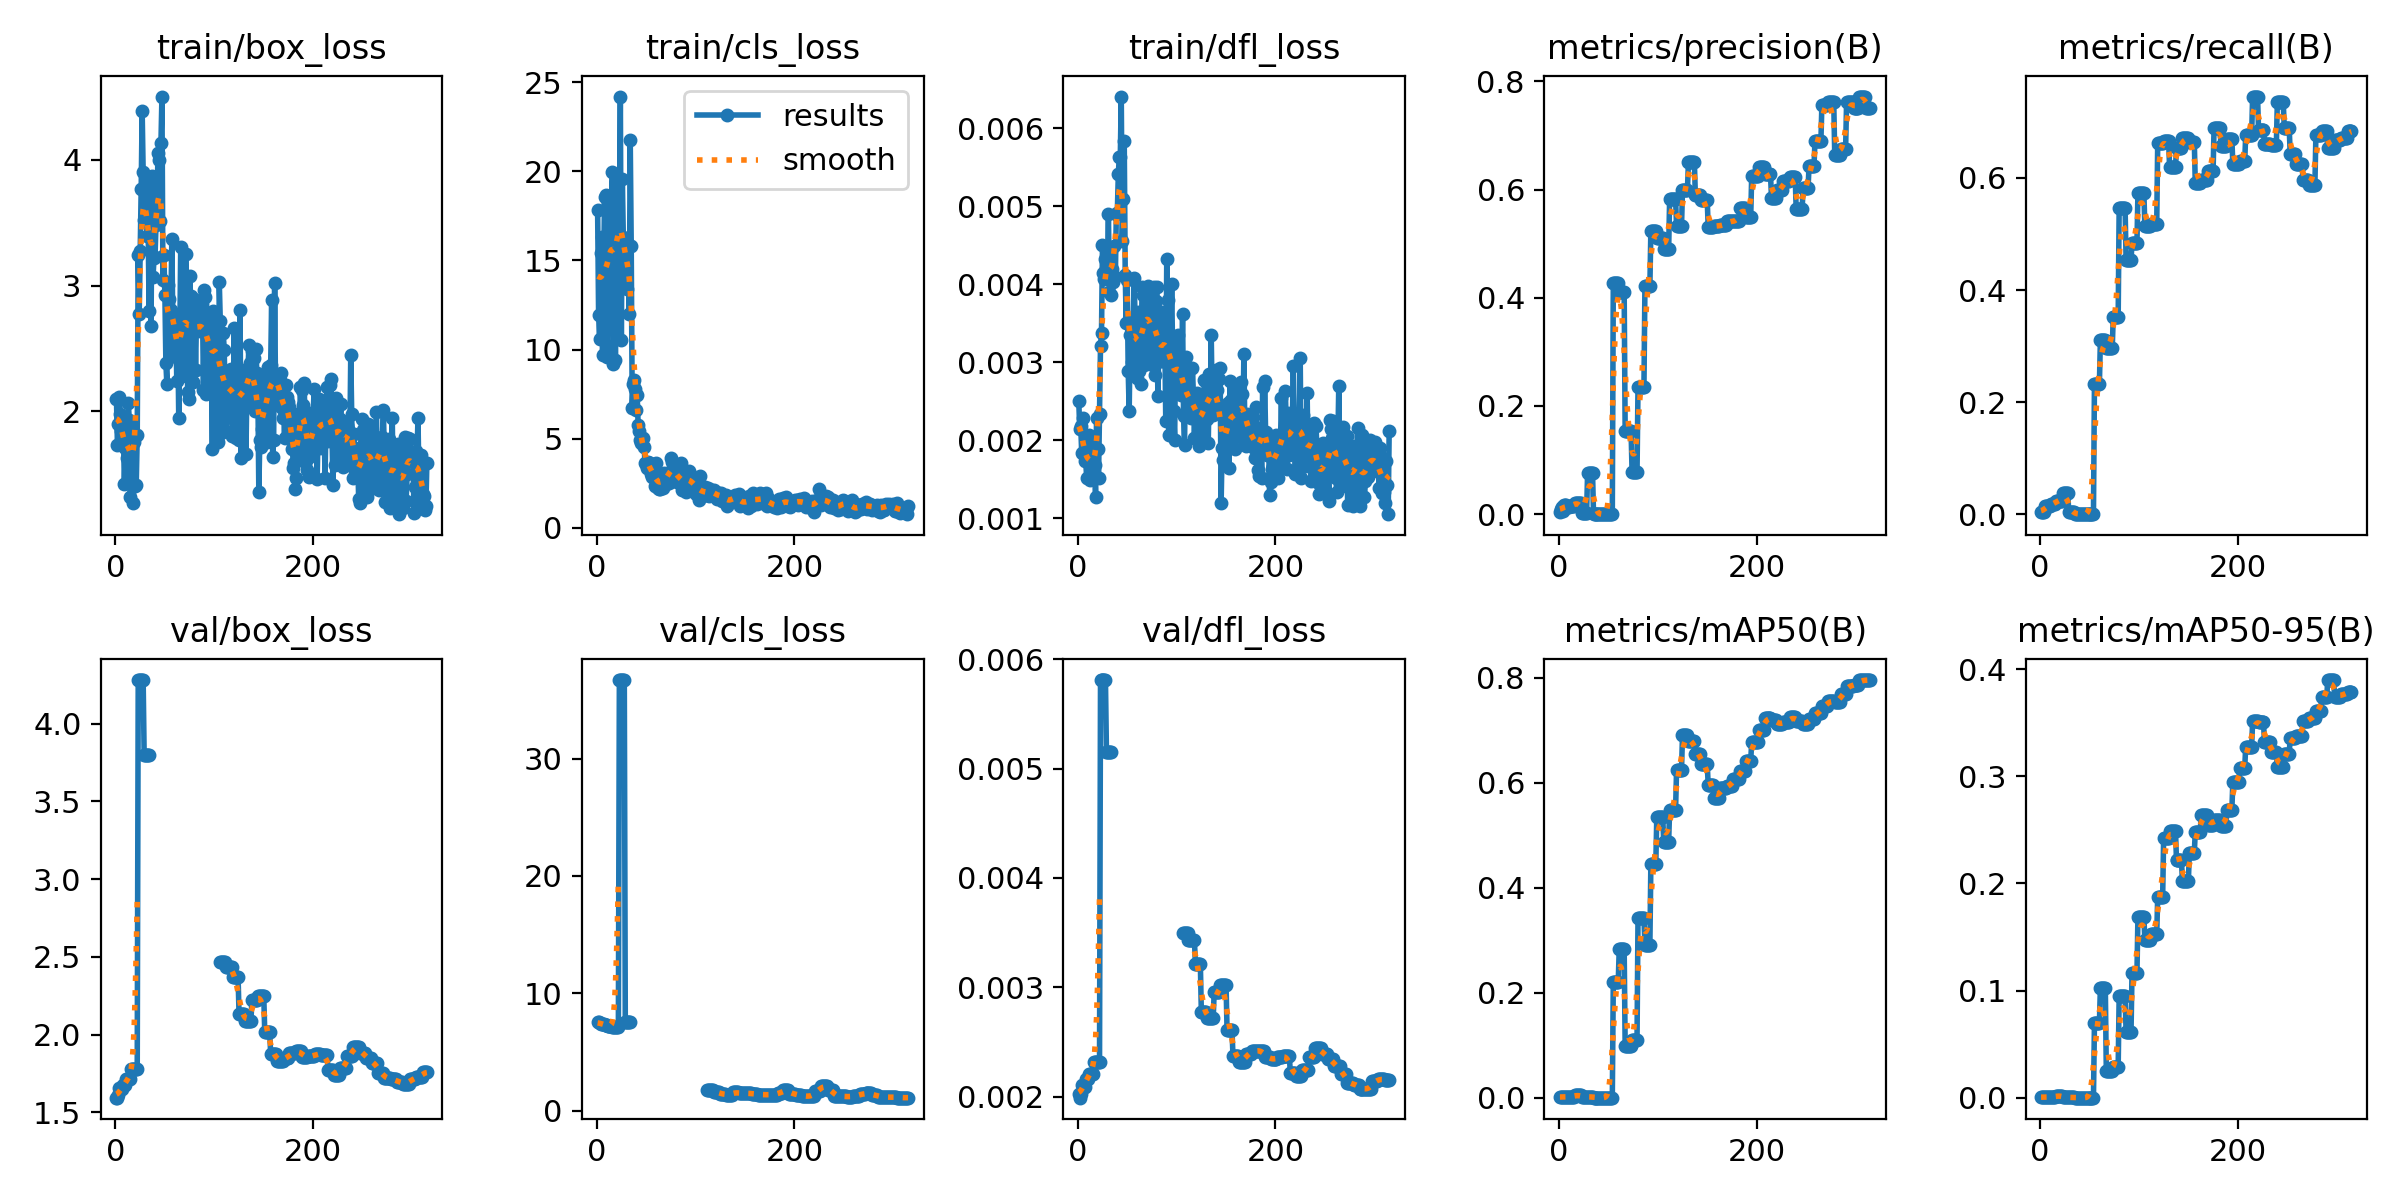

The table this chart was drawn from, first rows:
epoch, time, train/box_loss, train/cls_loss, train/dfl_loss, metrics/precision(B), metrics/recall(B), metrics/mAP50(B), metrics/mAP50-95(B), val/box_loss, val/cls_loss, val/dfl_loss, lr/pg0, lr/pg1, lr/pg2
1, 17.12, 2.096, 17.83, 0.0025, 0.00397, 0.00463, 0.00128, 0.0005, 1.593, 7.552, 0.00202, 0.00032, 0.00032, 0.09632
2, 18.09, 1.731, 11.95, 0.00214, 0.00967, 0.00463, 0.00127, 0.00049, 1.595, 7.531, 0.00199, 0.0007193, 0.0007193, 0.09172
3, 19.19, 1.902, 10.6, 0.00218, 0.01245, 0.00463, 0.00109, 0.00041, 1.609, 7.498, 0.00202, 0.001118, 0.001118, 0.08712
4, 20.17, 2.11, 15.43, 0.00183, 0.00594, 0.00463, 0.00121, 0.0004, 1.659, 7.434, 0.00211, 0.001515, 0.001515, 0.08252
5, 21.15, 1.98, 16.31, 0.00228, 0.01709, 0.01389, 0.00158, 0.00054, 1.648, 7.392, 0.00209, 0.001912, 0.001912, 0.07791
6, 22.17, 1.847, 9.711, 0.00184, 0.01709, 0.01389, 0.00158, 0.00054, 1.648, 7.392, 0.00209, 0.002309, 0.002309, 0.07331
7, 23.18, 1.865, 13.59, 0.00173, 0.01709, 0.01389, 0.00158, 0.00054, 1.648, 7.392, 0.00209, 0.002704, 0.002704, 0.0687
8, 24.27, 1.86, 18.55, 0.00174, 0.01259, 0.01389, 0.0015, 0.00057, 1.677, 7.322, 0.00216, 0.003098, 0.003098, 0.0641
9, 25.31, 1.418, 18.69, 0.00152, 0.01259, 0.01389, 0.0015, 0.00057, 1.677, 7.322, 0.00216, 0.003492, 0.003492, 0.05949
10, 26.39, 1.705, 9.57, 0.00185, 0.01259, 0.01389, 0.0015, 0.00057, 1.677, 7.322, 0.00216, 0.003885, 0.003885, 0.05489
11, 27.42, 1.778, 10.22, 0.00206, 0.01524, 0.01852, 0.00183, 0.00074, 1.716, 7.198, 0.00221, 0.004277, 0.004277, 0.05028
12, 28.37, 1.627, 18.18, 0.00149, 0.01524, 0.01852, 0.00183, 0.00074, 1.716, 7.198, 0.00221, 0.004669, 0.004669, 0.04567
13, 29.38, 2.064, 16.08, 0.00162, 0.01524, 0.01852, 0.00183, 0.00074, 1.716, 7.198, 0.00221, 0.005059, 0.005059, 0.04106
14, 30.44, 1.927, 14.98, 0.00187, 0.01524, 0.01852, 0.00183, 0.00074, 1.716, 7.198, 0.00221, 0.005449, 0.005449, 0.03645
15, 31.38, 1.321, 18.5, 0.00191, 0.01524, 0.01852, 0.00183, 0.00074, 1.716, 7.198, 0.00221, 0.005838, 0.005838, 0.03184
16, 32.5, 1.533, 19.98, 0.00154, 0.02139, 0.02315, 0.00464, 0.00182, 1.775, 7.175, 0.00232, 0.006226, 0.006226, 0.02723
17, 33.51, 1.855, 9.185, 0.00168, 0.02139, 0.02315, 0.00464, 0.00182, 1.775, 7.175, 0.00232, 0.006614, 0.006614, 0.02261
18, 34.48, 1.269, 17.47, 0.00127, 0.02139, 0.02315, 0.00464, 0.00182, 1.775, 7.175, 0.00232, 0.007, 0.007, 0.018
19, 35.52, 1.759, 9.403, 0.00229, 0.02139, 0.02315, 0.00464, 0.00182, 1.775, 7.175, 0.00232, 0.007386, 0.007386, 0.01339
20, 36.51, 1.404, 19.34, 0.00189, 0.02139, 0.02315, 0.00464, 0.00182, 1.775, 7.175, 0.00232, 0.007771, 0.007771, 0.008771
21, 37.47, 1.418, 18.28, 0.00151, 0.02139, 0.02315, 0.00464, 0.00182, 1.775, 7.175, 0.00232, 0.007842, 0.007842, 0.007842
22, 38.46, 1.809, 14.69, 0.00234, 0.02139, 0.02315, 0.00464, 0.00182, 1.775, 7.175, 0.00232, 0.007834, 0.007834, 0.007834
23, 39.6, 3.243, 16.46, 0.00321, 0.00287, 0.03704, 0.00134, 0.00022, 4.282, 36.68, 0.00581, 0.007826, 0.007826, 0.007826
24, 40.73, 2.777, 24.19, 0.00338, 0.00287, 0.03704, 0.00134, 0.00022, 4.282, 36.68, 0.00581, 0.007818, 0.007818, 0.007818
25, 41.96, 3.278, 10.55, 0.00451, 0.00287, 0.03704, 0.00134, 0.00022, 4.282, 36.68, 0.00581, 0.00781, 0.00781, 0.00781
26, 43, 3.768, 19.56, 0.00414, 0.00287, 0.03704, 0.00134, 0.00022, 4.282, 36.68, 0.00581, 0.007802, 0.007802, 0.007802
27, 44.05, 4.389, 16.32, 0.00407, 0.00287, 0.03704, 0.00134, 0.00022, 4.282, 36.68, 0.00581, 0.007794, 0.007794, 0.007794
28, 45.2, 3.901, 14.1, 0.00433, 0.00287, 0.03704, 0.00134, 0.00022, 4.282, 36.68, 0.00581, 0.007786, 0.007786, 0.007786
29, 46.31, 3.522, 15.57, 0.0042, 0.07617, 0.00463, 0.00186, 0.00033, 3.799, 7.554, 0.00515, 0.007778, 0.007778, 0.007778
30, 47.4, 3.77, 14.35, 0.00421, 0.07617, 0.00463, 0.00186, 0.00033, 3.799, 7.554, 0.00515, 0.00777, 0.00777, 0.00777
31, 48.5, 3.819, 13.42, 0.0049, 0.07617, 0.00463, 0.00186, 0.00033, 3.799, 7.554, 0.00515, 0.007762, 0.007762, 0.007762
32, 49.56, 3.395, 15.9, 0.0039, 0.07617, 0.00463, 0.00186, 0.00033, 3.799, 7.554, 0.00515, 0.007754, 0.007754, 0.007754
33, 50.74, 3.503, 11.97, 0.00409, 0.07617, 0.00463, 0.00186, 0.00033, 3.799, 7.554, 0.00515, 0.007747, 0.007747, 0.007747
34, 51.81, 2.801, 21.76, 0.00386, 0.07617, 0.00463, 0.00186, 0.00033, 3.799, 7.554, 0.00515, 0.007739, 0.007739, 0.007739
35, 52.91, 3.785, 15.82, 0.0042, 0, 0, 0, 0, nan, nan, nan, 0.007731, 0.007731, 0.007731
36, 53.92, 2.682, 6.733, 0.00403, 0, 0, 0, 0, nan, nan, nan, 0.007723, 0.007723, 0.007723
37, 54.95, 3.873, 8.068, 0.00449, 0, 0, 0, 0, nan, nan, nan, 0.007715, 0.007715, 0.007715
38, 56.18, 3.069, 8.271, 0.0041, 0, 0, 0, 0, nan, nan, nan, 0.007707, 0.007707, 0.007707
39, 57.27, 3.222, 7.809, 0.0049, 0, 0, 0, 0, nan, nan, nan, 0.007699, 0.007699, 0.007699
40, 58.31, 3.228, 6.609, 0.00492, 0, 0, 0, 0, nan, nan, nan, 0.007691, 0.007691, 0.007691
41, 59.4, 3.485, 7.46, 0.00541, 0, 0, 0, 0, nan, nan, nan, 0.007683, 0.007683, 0.007683
42, 60.54, 3.635, 5.773, 0.00564, 0, 0, 0, 0, nan, nan, nan, 0.007675, 0.007675, 0.007675
43, 61.83, 4.055, 5.443, 0.00563, 0, 0, 0, 0, nan, nan, nan, 0.007667, 0.007667, 0.007667
44, 62.87, 3.999, 4.914, 0.00641, 0, 0, 0, 0, nan, nan, nan, 0.007659, 0.007659, 0.007659
45, 63.9, 3.513, 4.779, 0.00455, 0, 0, 0, 0, nan, nan, nan, 0.007652, 0.007652, 0.007652
46, 64.99, 4.136, 4.999, 0.00509, 0, 0, 0, 0, nan, nan, nan, 0.007644, 0.007644, 0.007644
47, 66.1, 4.504, 5.028, 0.00584, 0, 0, 0, 0, nan, nan, nan, 0.007636, 0.007636, 0.007636
48, 67.33, 3.046, 4.544, 0.00412, 0, 0, 0, 0, nan, nan, nan, 0.007628, 0.007628, 0.007628
49, 68.43, 3.245, 3.628, 0.0035, 0, 0, 0, 0, nan, nan, nan, 0.00762, 0.00762, 0.00762
50, 69.53, 2.922, 3.564, 0.00405, 0, 0, 0, 0, nan, nan, nan, 0.007612, 0.007612, 0.007612
51, 70.55, 2.381, 3.381, 0.00289, 0, 0, 0, 0, nan, nan, nan, 0.007604, 0.007604, 0.007604
52, 71.57, 2.215, 3.692, 0.00237, 0, 0, 0, 0, nan, nan, nan, 0.007596, 0.007596, 0.007596
53, 72.62, 3.009, 3.622, 0.00335, 0, 0, 0, 0, nan, nan, nan, 0.007588, 0.007588, 0.007588
54, 73.84, 2.893, 3.656, 0.00345, 0, 0, 0, 0, nan, nan, nan, 0.00758, 0.00758, 0.00758
55, 74.88, 2.432, 3.029, 0.003, 0.4269, 0.2315, 0.22, 0.06928, nan, nan, nan, 0.007572, 0.007572, 0.007572
56, 76.04, 2.808, 2.873, 0.0034, 0.4269, 0.2315, 0.22, 0.06928, nan, nan, nan, 0.007564, 0.007564, 0.007564
57, 77.13, 3.373, 3.323, 0.00408, 0.4269, 0.2315, 0.22, 0.06928, nan, nan, nan, 0.007556, 0.007556, 0.007556
58, 78.25, 2.709, 2.83, 0.00354, 0.4269, 0.2315, 0.22, 0.06928, nan, nan, nan, 0.007549, 0.007549, 0.007549
59, 79.54, 2.737, 2.322, 0.003, 0.4269, 0.2315, 0.22, 0.06928, nan, nan, nan, 0.007541, 0.007541, 0.007541
60, 80.68, 2.474, 3.644, 0.0028, 0.4269, 0.2315, 0.22, 0.06928, nan, nan, nan, 0.007533, 0.007533, 0.007533
... 255 more rows
